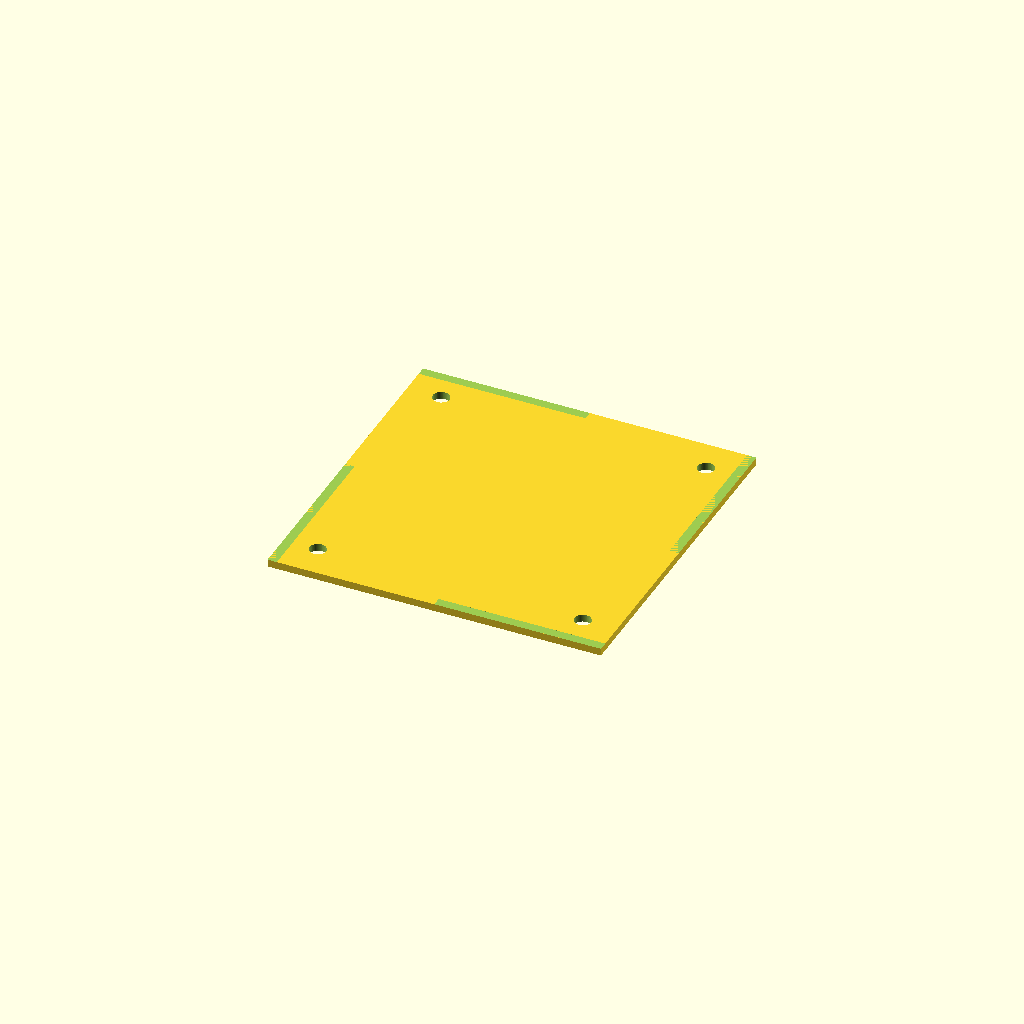
Cell 1: the model at its default parameters.
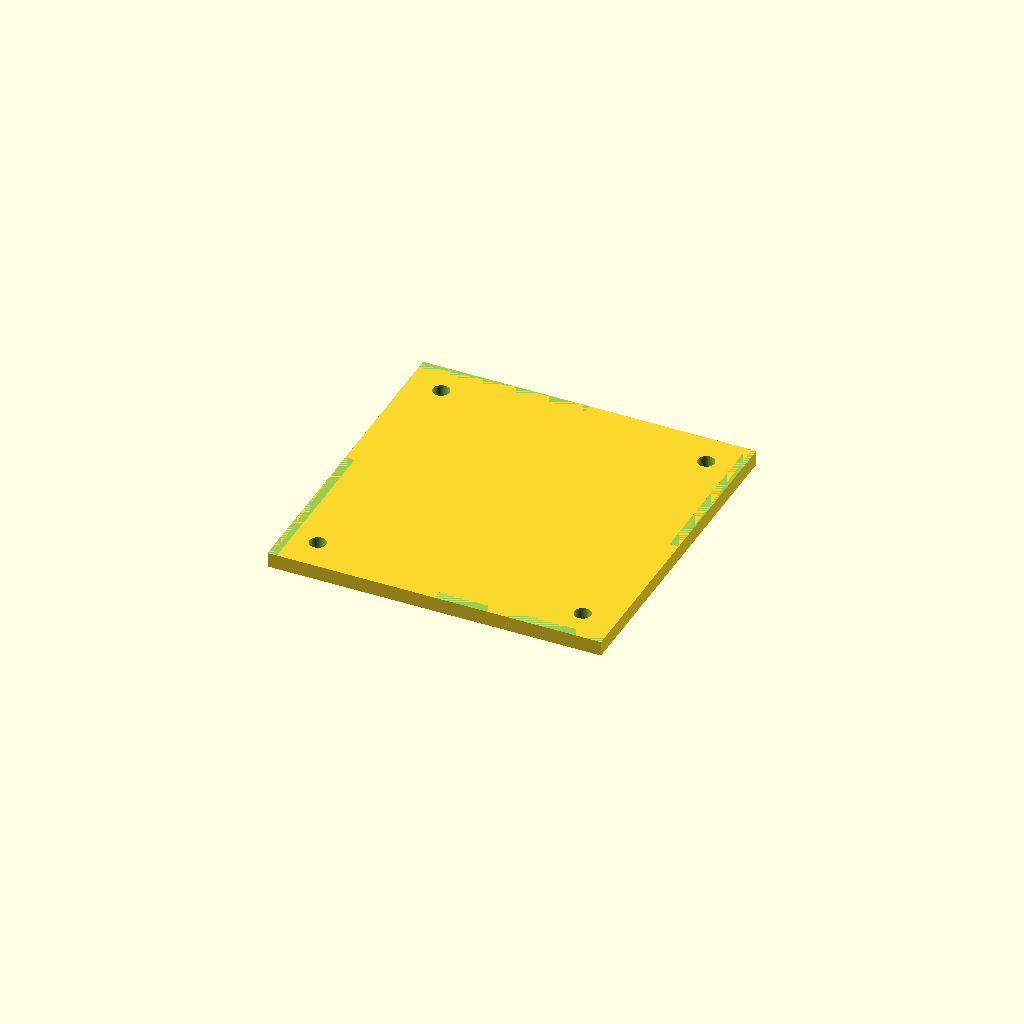
Cell 2 — plate_t set to 4, the other parameters unchanged.
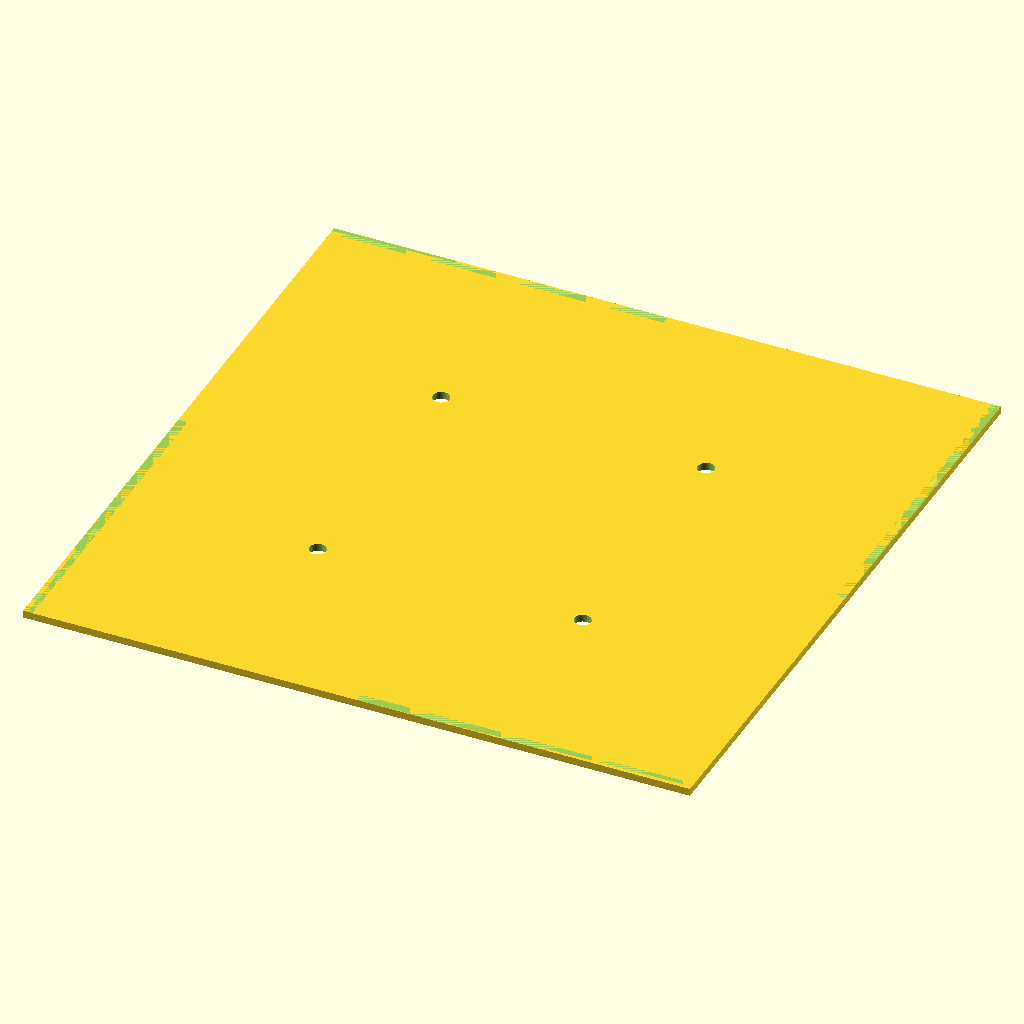
Cell 3: the same model with outer_w = 180.
One fixed orthographic camera (rotation 55°, 0°, 25°; colour scheme Cornfield) for every cell.
The OpenSCAD source (bench/results/gpu-v9s1-h1-g12/code/scadcoder-v9s1/stirrer_fan_housing_s2_a1.scad):
// Magnetic stirrer housing - upside-down open box
// Print orientation: top plate on bed (z = 0), walls rise to open top (z = 40)

// ---------- Parameters ----------
plate_t      = 2;     // top plate thickness
wall_t       = 2.5;   // wall thickness
box_h        = 40;    // overall height
outer_w      = 90;    // outer size in X and Y
screw_holes  = 4;     // M4 screw holes in top plate
screw_pitch  = 71.5;  // square pattern pitch for screw holes
notch_w      = 12;    // cable notch width
notch_d      = 8;     // cable notch depth from open edge
eps          = 0.5;   // overcut for clean differences

$fn = 64;

// ---------- Model ----------
difference() {
    // Top plate (now at bottom)
    translate([-outer_w/2, -outer_w/2, 0])
        cube([outer_w, outer_w, plate_t]);

    // Four walls, open top
    for (a = [0, 90, 180, 270])
        rotate([0, 0, a])
            translate([0, -outer_w/2, plate_t])
                cube([outer_w, wall_t, box_h - plate_t]);

    // Screw holes through top plate
    for (i = [-1, 1])
        for (j = [-1, 1])
            translate([i * screw_pitch/2, j * screw_pitch/2, -eps])
                cylinder(d = 4.5, h = plate_t + 2*eps);

    // Cable notch in one wall (cut from open edge)
    translate([-outer_w/2 + (outer_w - notch_w)/2,
               -outer_w/2 - eps,
               box_h - notch_d])
        cube([notch_w, wall_t + 2*eps, notch_d + eps]);
}
Parameter table extracted from the source (name, type, default, range or options):
plate_t: number, default 2
wall_t: number, default 2.5
box_h: number, default 40
outer_w: number, default 90
screw_holes: number, default 4
screw_pitch: number, default 71.5
notch_w: number, default 12
notch_d: number, default 8
eps: number, default 0.5
